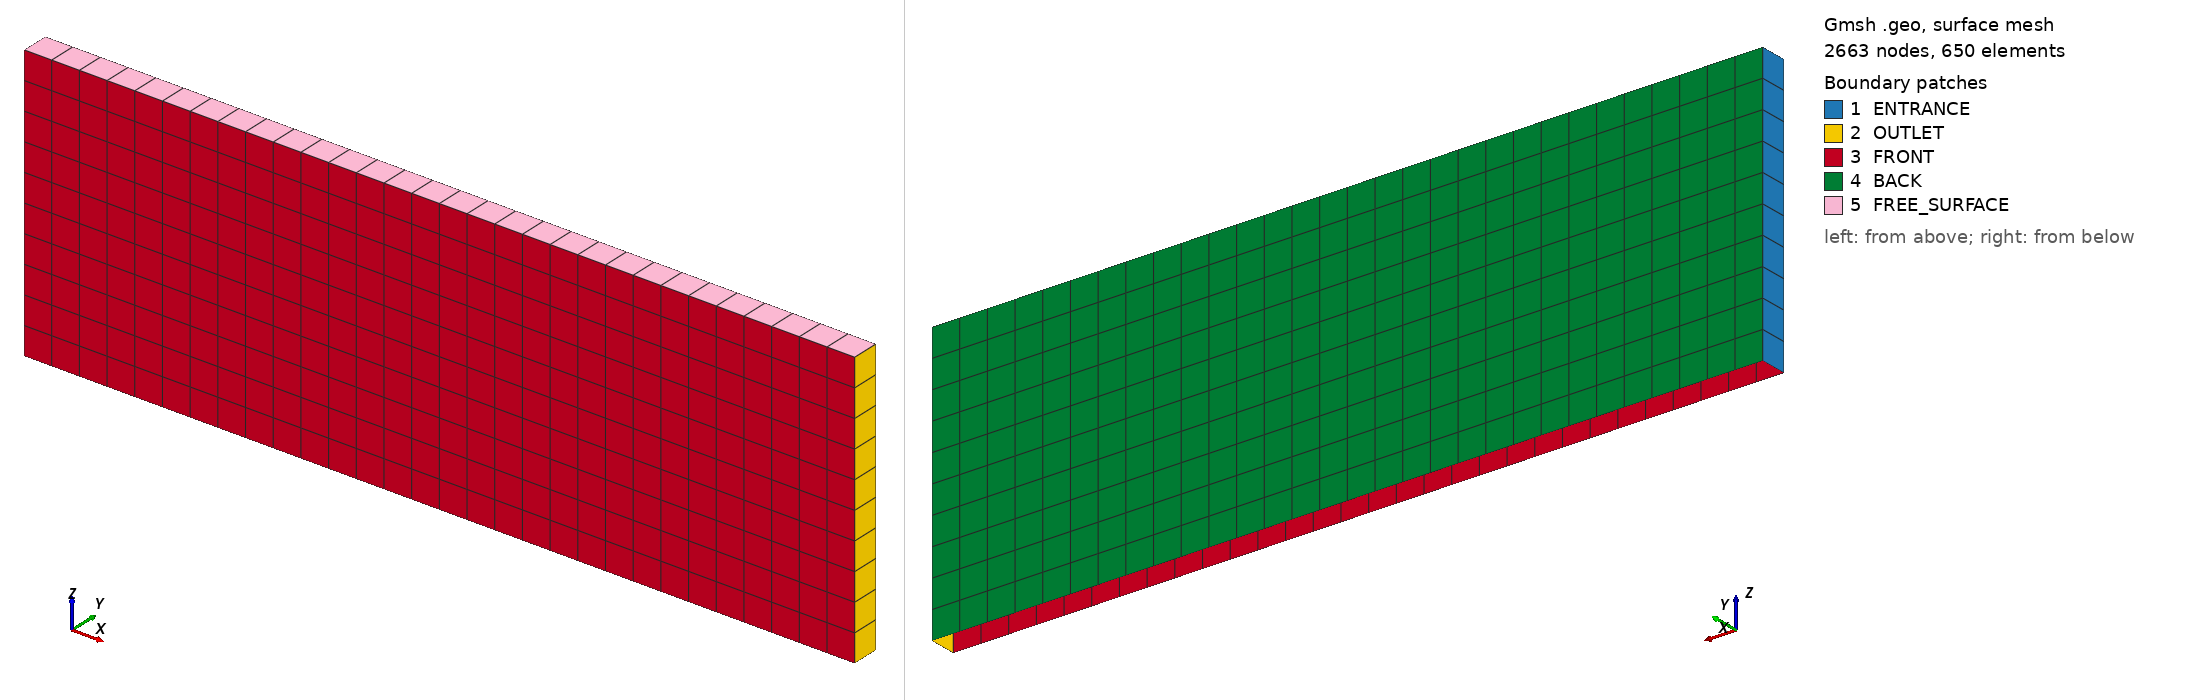

Gmsh geometry script, surface-meshed: 2663 nodes, 650 surface elements. Boundary patches (legend numbers): 1 ENTRANCE, 2 OUTLET, 3 FRONT, 4 BACK, 5 FREE_SURFACE. Left view from above one corner, right view from below the opposite corner. Legend entries are the model's physical surfaces. The drawing asked Gmsh for element sizes between 1% and 20% of the model's largest extent; the script's own settings can give other sizes.

=== DOMAIN_3.geo (drawn) ===
// ============================================================
// GMSH PROJECT
// Rectangular outlet domain located downstream of cylinder
// ============================================================

//+SetFactory("OpenCASCADE");
//+Geometry.OCCAutoFix = 0;


// ============================================================
// GLOBAL MESH SETTINGS
// ============================================================

lc  = 0.5;                       // Characteristic mesh length

Mesh.ElementOrder = 2;           // Quadratic elements
Mesh.SecondOrderLinear = 0;      // Curved second-order geometry


// ============================================================
// GEOMETRIC PARAMETERS
// ============================================================

// --- Water depth ---
hd         = 0.50;

// --- Cylinder / structure parameters ---
RADIUS     = 0.45;               // Cylinder radius
WIDTH      = 0.10*hd;            // Channel width (y-direction)

// --- Longitudinal spacing ---
DISTANCE_X  = 0.10*hd;           // Distance to the interface (unused here)

// --- Outlet domain position and length ---
DOMAIN_0 = 3.00*hd + 2.00*RADIUS + 2*DISTANCE_X;   // Start of outlet domain
LENGTH_0 = 3.00*hd;                                // Outlet length


// ============================================================
// TRANFINITE DISCRETIZATION PARAMETERS
// ============================================================

ELEM       = 11;      // Vertical discretization
ELEM_ARCS  = 11;      // Height discretization


// ============================================================
// DOMAIN CORNER POINTS
// Rectangular channel volume (2D surfaces)
// ============================================================

// --- Bottom plane (z = -hd)
Point(1) = {DOMAIN_0 + 0,        -WIDTH/2, -hd, lc};
Point(2) = {DOMAIN_0 + LENGTH_0, -WIDTH/2, -hd, lc};
Point(3) = {DOMAIN_0 + 0,        +WIDTH/2, -hd, lc};
Point(4) = {DOMAIN_0 + LENGTH_0, +WIDTH/2, -hd, lc};

// --- Free surface (z = 0)
Point(5) = {DOMAIN_0 + 0,        -WIDTH/2, 0, lc};
Point(6) = {DOMAIN_0 + LENGTH_0, -WIDTH/2, 0, lc};
Point(7) = {DOMAIN_0 + 0,        +WIDTH/2, 0, lc};
Point(8) = {DOMAIN_0 + LENGTH_0, +WIDTH/2, 0, lc};


// ============================================================
// DOMAIN EDGES
// ============================================================

// --- Spanwise edges (Y direction)
Line(1) = {5, 7};
Line(2) = {1, 3};
Line(3) = {2, 4};
Line(4) = {6, 8};

// --- Streamwise edges (X direction)
Line(5) = {6, 5};
Line(6) = {2, 1};
Line(7) = {4, 3};
Line(8) = {8, 7};

// --- Vertical edges (Z direction)
Line(9)  = {1, 5};
Line(10) = {3, 7};
Line(11) = {2, 6};
Line(12) = {4, 8};


// ============================================================
// SURFACE DEFINITIONS
// ============================================================

// --- Entrance plane (upstream face of this block)
Curve Loop(1) = {1, -10, -2, 9};
Plane Surface(1) = {1};

// --- Outlet plane (downstream boundary)
Curve Loop(2) = {3, 12, -4, -11};
Plane Surface(2) = {2};

// --- Bottom surface
Curve Loop(3) = {5, -9, -6, 11};
Plane Surface(3) = {3};

// --- Top surface (free surface)
Curve Loop(4) = {7, 10, -8, -12};
Plane Surface(4) = {4};

// --- Lateral vertical surface
Curve Loop(5) = {8, -1, -5, 4};
Plane Surface(5) = {5};

// (Opposite lateral face intentionally omitted)


// ============================================================
// STRUCTURED MESH
// ============================================================

Transfinite Surface {1:6};
Recombine Surface {1:6};

// --- Streamwise discretization (X)
Transfinite Line {5:8} = 3*(ELEM - 1) + 1 Using Progression 1;

// --- Spanwise discretization (Y)
Transfinite Line {1:4} = 2 Using Progression 1;

// --- Vertical discretization (Z)
Transfinite Line {9:12} = ELEM_ARCS Using Progression 1;

Mesh.Smoothing = 1;


// ============================================================
// PHYSICAL GROUPS (BOUNDARY CONDITIONS)
// ============================================================

Physical Surface("ENTRANCE", 1) = {1};
Physical Surface("OUTLET",2) = {2};

Physical Surface("POROUS_BOUNDARY",3) = { };

Physical Surface("FREE_SURFACE",4) = {5};

Physical Surface("BOTTOM",5) = { };

Physical Surface("IMPERMEABLE",6) = {};

Physical Surface("FRONT",7) = {3};
Physical Surface("BACK",8) = {4};


// ============================================================
// MESH GENERATION
// ============================================================

Mesh 2;   // Generate 2D surface mesh
